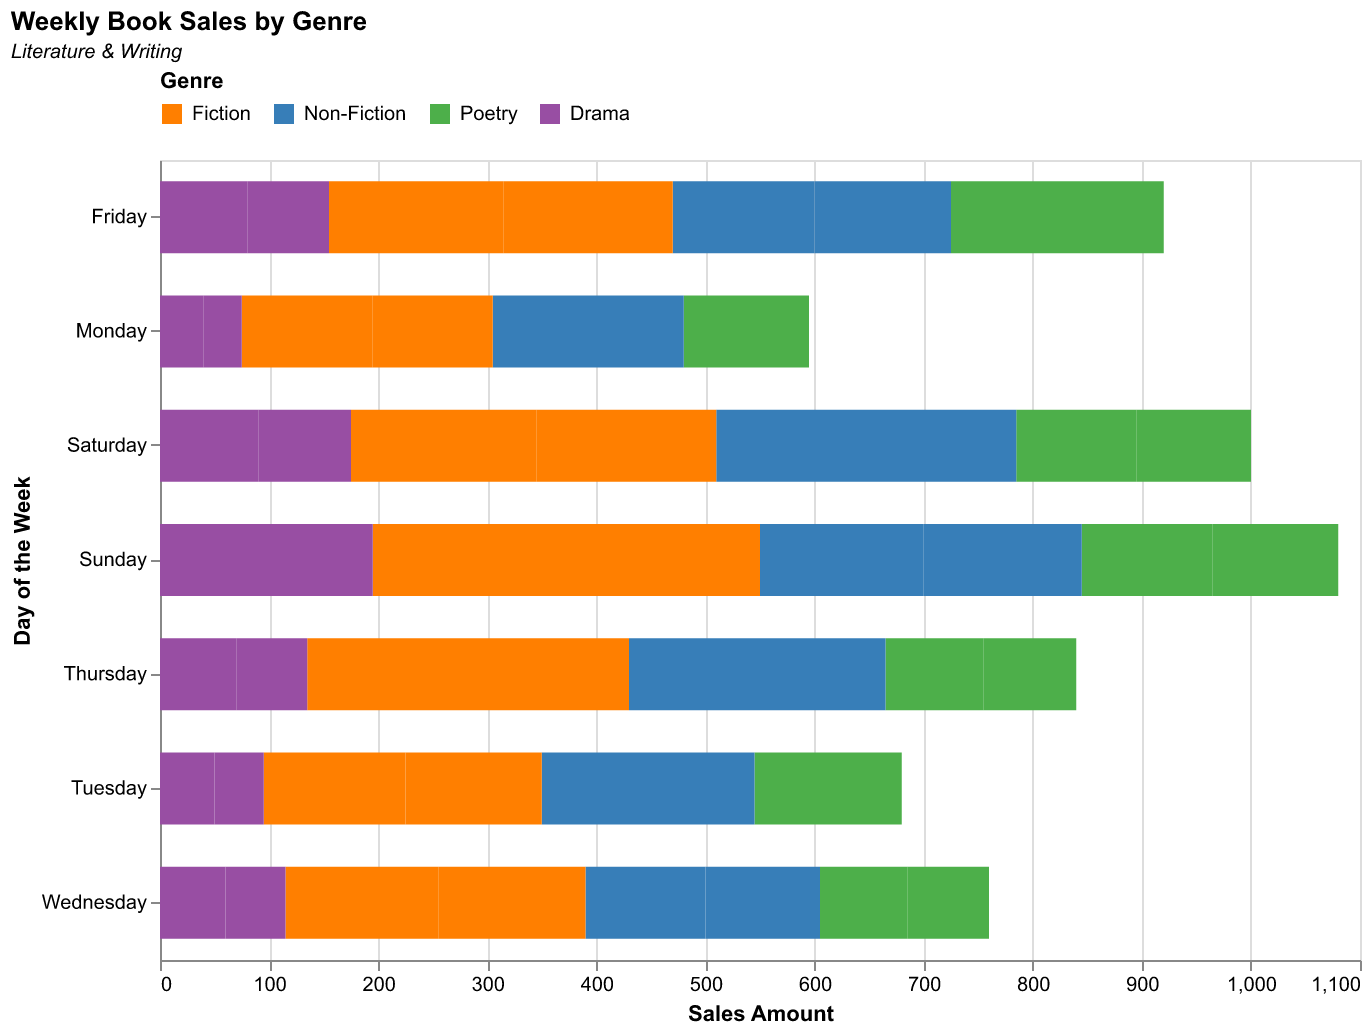

Data behind this chart, as committed beside it:
Day, Fiction, Non-Fiction, Poetry, Drama
Monday, 120, 90, 60, 40
Tuesday, 130, 100, 70, 50
Wednesday, 140, 110, 80, 60
Thursday, 150, 120, 90, 70
Friday, 160, 130, 100, 80
Saturday, 170, 140, 110, 90
Sunday, 180, 150, 120, 100
Monday, 110, 85, 55, 35
Tuesday, 125, 95, 65, 45
Wednesday, 135, 105, 75, 55
Thursday, 145, 115, 85, 65
Friday, 155, 125, 95, 75
Saturday, 165, 135, 105, 85
Sunday, 175, 145, 115, 95
